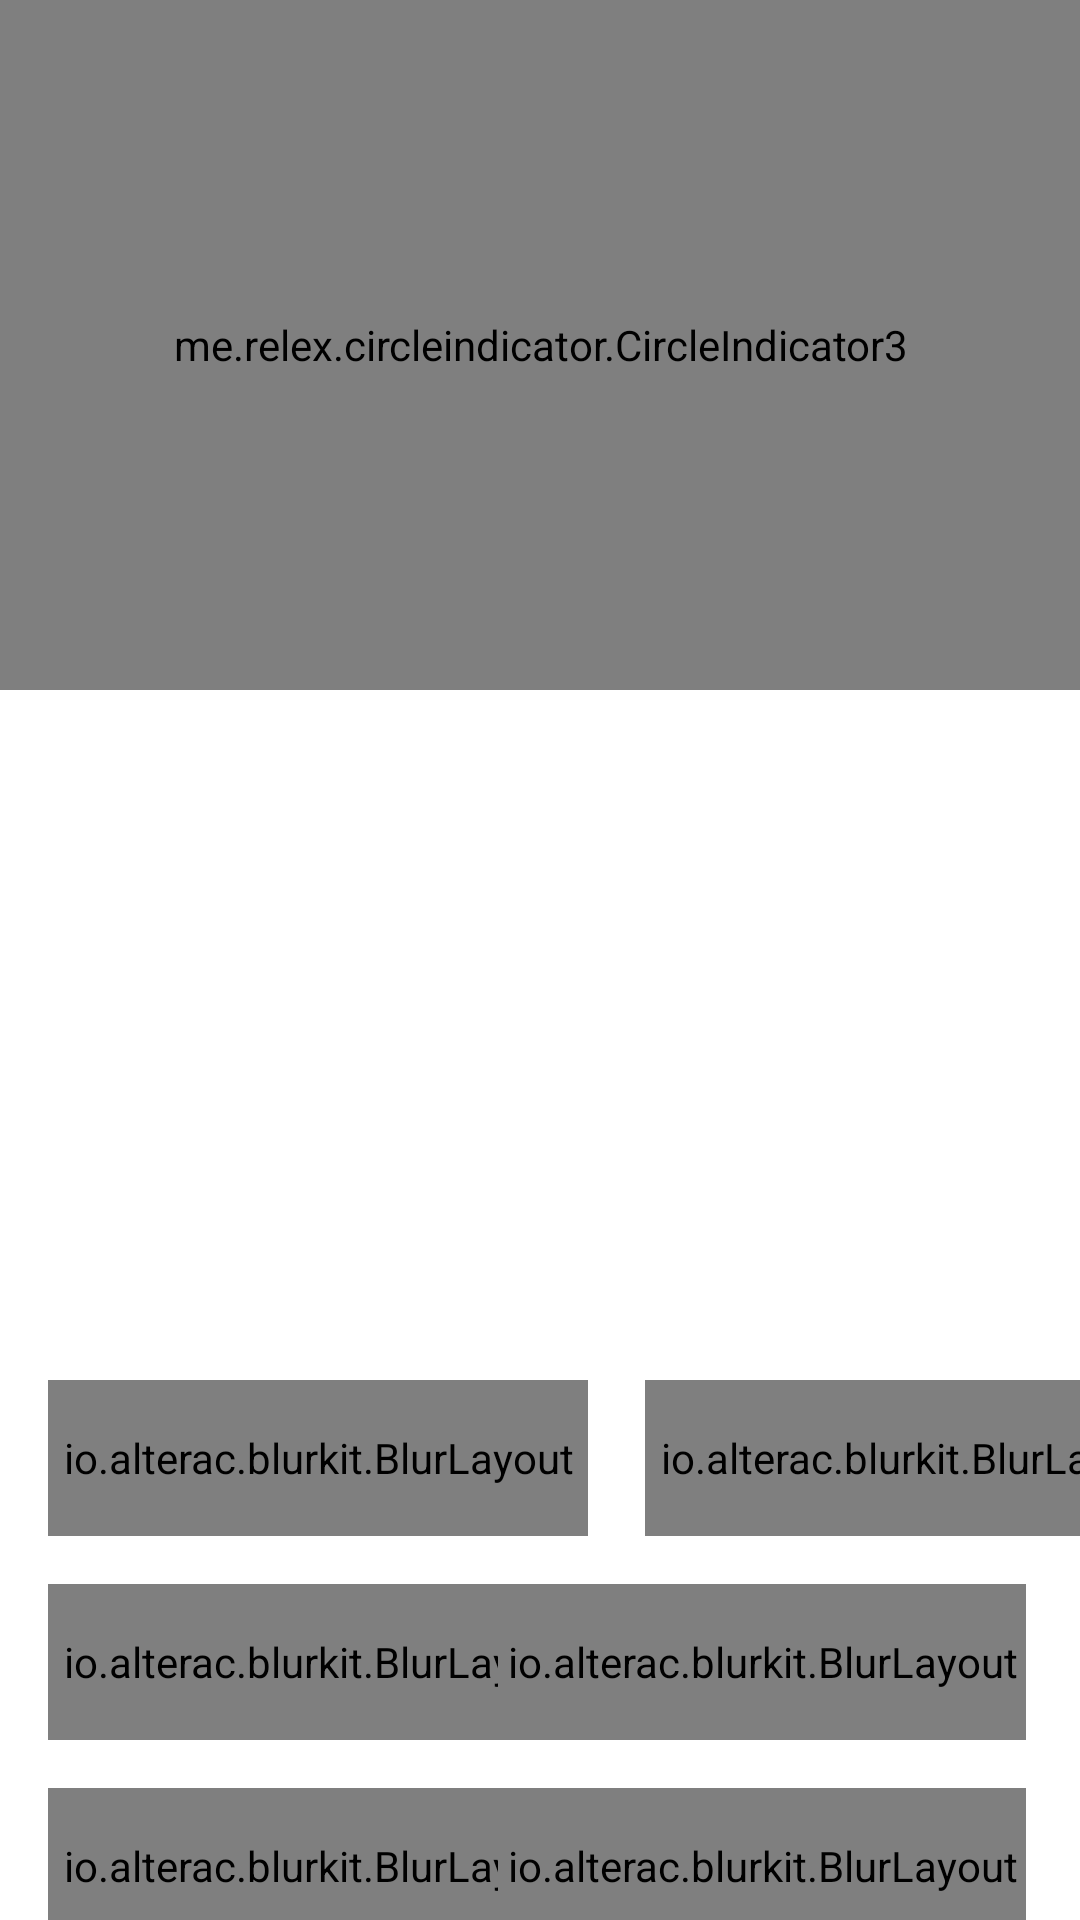

Produce the Android XML layout that renders to this screen, including the resource entries it uses.
<!-- AndroidManifest.xml: application theme Theme.OnboardingSense -->
<!-- res/layout/fragment_view_pager.xml -->
<?xml version="1.0" encoding="utf-8"?>
<androidx.constraintlayout.widget.ConstraintLayout xmlns:android="http://schemas.android.com/apk/res/android"
    xmlns:app="http://schemas.android.com/apk/res-auto"
    xmlns:tools="http://schemas.android.com/tools"
    android:id="@+id/constraintLayout"
    android:layout_width="match_parent"
    android:layout_height="match_parent">

    <HorizontalScrollView
        android:scrollX="1300px"
        android:id="@+id/scrollView"
        android:layout_width="match_parent"
        android:layout_height="match_parent">
        <LinearLayout
            android:layout_width="wrap_content"
            android:layout_height="match_parent"
            android:orientation="horizontal">
            <ImageView
                android:layout_width="match_parent"
                android:layout_height="wrap_content"
                android:scaleType="centerInside"
                app:srcCompat="@drawable/img_1">
            </ImageView>
        </LinearLayout>
    </HorizontalScrollView>

    <androidx.viewpager2.widget.ViewPager2
        android:id="@+id/viewPagerFragment"
        android:layout_width="match_parent"
        android:layout_height="match_parent"
        tools:layout_editor_absoluteX="215dp"
        tools:layout_editor_absoluteY="460dp">
    </androidx.viewpager2.widget.ViewPager2>

    <RelativeLayout
        android:layout_width="180dp"
        android:layout_height="52dp"
        android:id="@+id/button2"
        android:layout_marginStart="16dp"
        android:layout_marginTop="460dp"
        app:layout_constraintStart_toStartOf="parent"
        app:layout_constraintTop_toTopOf="parent">
        <io.alterac.blurkit.BlurLayout
            android:layout_width="match_parent"
            android:layout_height="match_parent"
            android:clipToOutline="true"
            app:blk_blurRadius="20"
            app:blk_cornerRadius="20dp"
            app:blk_downscaleFactor="0.08"
            app:blk_fps="60">
            <TextView
                android:id="@+id/text_button2"
                android:layout_width="wrap_content"
                android:layout_height="wrap_content"
                android:layout_gravity="center"
                android:text="@string/anxiety"
                android:textAllCaps="false"
                android:textColor="@android:color/white"></TextView>
        </io.alterac.blurkit.BlurLayout>
    </RelativeLayout>

    <RelativeLayout
        android:id="@+id/button3"
        app:layout_constraintStart_toStartOf="parent"
        app:layout_constraintTop_toBottomOf="@+id/button2"
        android:layout_width="180dp"
        android:layout_height="52dp"
        android:layout_marginStart="16dp"
        android:layout_marginTop="16dp">
        <io.alterac.blurkit.BlurLayout
            android:layout_width="match_parent"
            android:layout_height="match_parent"
            android:clipToOutline="true"
            android:textAllCaps="false"
            app:blk_blurRadius="20"
            app:blk_cornerRadius="20dp"
            app:blk_downscaleFactor="0.08"
            app:blk_fps="60">
            <TextView
                android:id="@+id/textButton4"
                android:layout_width="wrap_content"
                android:layout_height="wrap_content"
                android:layout_gravity="center"
                android:text="@string/stress"
                android:textAllCaps="false"
                android:textColor="@android:color/white"></TextView>
        </io.alterac.blurkit.BlurLayout>
    </RelativeLayout>

<RelativeLayout
    android:id="@+id/button4"
    android:layout_width="180dp"
    android:layout_height="52dp"
    android:layout_marginStart="16dp"
    android:layout_marginTop="16dp"
    app:layout_constraintStart_toStartOf="parent"
    app:layout_constraintTop_toBottomOf="@+id/button3">
    <io.alterac.blurkit.BlurLayout
        android:layout_width="match_parent"
        android:layout_height="match_parent"
        android:clipToOutline="true"
        android:textAllCaps="false"
        app:blk_blurRadius="20"
        app:blk_cornerRadius="20dp"
        app:blk_downscaleFactor="0.08"
        app:blk_fps="60">
        <TextView
            android:layout_width="wrap_content"
            android:layout_height="wrap_content"
            android:layout_gravity="center"
            android:text="@string/esteem"
            android:textAllCaps="false"
            android:textColor="@android:color/white"></TextView>
    </io.alterac.blurkit.BlurLayout>
</RelativeLayout>


<RelativeLayout
    android:id="@+id/button5"
    android:layout_width="180dp"
    android:layout_height="52dp"
    android:textAllCaps="false"
    android:layout_marginStart="19dp"
    android:layout_marginTop="460dp"
    android:layout_marginEnd="16dp"
    app:layout_constraintEnd_toEndOf="parent"
    app:layout_constraintHorizontal_bias="0.0"
    app:layout_constraintStart_toEndOf="@+id/button2"
    app:layout_constraintTop_toTopOf="parent">
    <io.alterac.blurkit.BlurLayout
        android:clipToOutline="true"
        android:layout_width="match_parent"
        android:layout_height="match_parent"
        app:blk_blurRadius="20"
        app:blk_cornerRadius="20dp"
        app:blk_downscaleFactor="0.08"
        app:blk_fps="60">
        <TextView
            android:id="@+id/textButton3"
            android:layout_width="wrap_content"
            android:layout_height="wrap_content"
            android:layout_gravity="center"
            android:text="@string/sleep"
            android:textAllCaps="false"
            android:textColor="@android:color/white"
            ></TextView>
    </io.alterac.blurkit.BlurLayout>
</RelativeLayout>


<RelativeLayout
    android:id="@+id/button6"
    android:layout_width="180dp"
    android:layout_height="52dp"
    android:layout_marginTop="16dp"
    android:paddingRight="2dp"
    android:paddingLeft="2dp"
    android:layout_marginEnd="16dp"
    app:layout_constraintEnd_toEndOf="parent"
    app:layout_constraintTop_toBottomOf="@+id/button5">
    <io.alterac.blurkit.BlurLayout
        android:layout_width="match_parent"
        android:layout_height="match_parent"
        android:clipToOutline="true"
        app:blk_blurRadius="20"
        app:blk_cornerRadius="20dp"
        app:blk_downscaleFactor="0.08"
        app:blk_fps="60">
        <TextView
            android:id="@+id/textButton5"
            android:layout_width="wrap_content"
            android:layout_height="wrap_content"
            android:layout_gravity="center"
            android:text="@string/happines"
            android:textAllCaps="false"
            android:textColor="@android:color/white"></TextView>
    </io.alterac.blurkit.BlurLayout>
</RelativeLayout>


    <RelativeLayout
        android:id="@+id/button7"
        android:layout_width="180dp"
        android:layout_height="52dp"
        android:layout_marginTop="16dp"
        android:layout_marginEnd="16dp"
        android:paddingLeft="2dp"
        android:paddingRight="2dp"
        app:layout_constraintEnd_toEndOf="parent"
        app:layout_constraintTop_toBottomOf="@+id/button6">

        <io.alterac.blurkit.BlurLayout
            android:layout_width="180dp"
            android:layout_height="52dp"
            android:clipToOutline="true"
            app:blk_blurRadius="20"
            app:blk_cornerRadius="20dp"
            app:blk_downscaleFactor="0.08"
            app:blk_fps="60">

            <TextView
                android:layout_width="wrap_content"
                android:layout_height="wrap_content"
                android:layout_gravity="center"
                android:text="@string/productivity"
                android:textAllCaps="false"
                android:textColor="@android:color/white"></TextView>
        </io.alterac.blurkit.BlurLayout>
    </RelativeLayout>

    <TextView
        android:id="@+id/textView"
        android:layout_width="wrap_content"
        android:layout_height="wrap_content"
        android:layout_marginStart="16dp"
        android:layout_marginTop="160dp"
        android:text="@string/what_brings"
        android:textColor="@color/textcolorfirst"
        android:textSize="22dp"
        android:textStyle="bold"
        app:layout_constraintStart_toStartOf="parent"
        app:layout_constraintTop_toTopOf="parent" />

    <TextView
        android:id="@+id/textView2"
        android:layout_width="wrap_content"
        android:layout_height="16dp"
        android:layout_marginStart="16dp"
        android:layout_marginTop="12dp"
        android:text="@string/we_recognize"
        android:textColor="@color/textcolor"
        android:textSize="12dp"
        app:layout_constraintStart_toStartOf="parent"
        app:layout_constraintTop_toBottomOf="@+id/textView" />


    <me.relex.circleindicator.CircleIndicator3
        android:id="@+id/indicator"
        android:layout_width="419dp"
        android:layout_height="230dp"
        app:ci_margin = "10dp"
        android:background="@color/trans"
        app:ci_height = "15dp"
        app:ci_width = "15dp"
        app:layout_constraintEnd_toEndOf="parent"
        app:layout_constraintStart_toStartOf="parent"
        app:layout_constraintTop_toTopOf="parent">
    </me.relex.circleindicator.CircleIndicator3>

    <androidx.appcompat.widget.AppCompatButton
        android:id="@+id/btnCont"
        android:layout_width="379dp"
        android:layout_height="61dp"
        android:layout_marginStart="16dp"
        android:layout_marginEnd="16dp"
        android:layout_marginBottom="105dp"
        android:background="@drawable/btn_continue"
        android:text="@string/btnContinue"
        android:textAllCaps="false"
        android:textSize="20dp"
        android:visibility="invisible"
        android:textColor="@color/text_button_color"
        app:layout_constraintBottom_toBottomOf="parent"
        app:layout_constraintEnd_toEndOf="parent"
        app:layout_constraintStart_toStartOf="parent" />

    <ImageView
        android:id="@+id/image_view_velcome"
        android:layout_width="match_parent"
        android:layout_height="match_parent"
        android:scaleType="centerCrop"
        android:src="@drawable/first_screen_bg">
    </ImageView>

    <TextView
    android:layout_width="wrap_content"
    android:id="@+id/welcome_text_view"
    android:visibility="gone"
    android:layout_height="wrap_content"
    android:text="@string/welcome"
    android:textColor="@android:color/white"
    android:textSize="40dp"
    app:layout_constraintBottom_toBottomOf="parent"
    app:layout_constraintLeft_toLeftOf="parent"
    app:layout_constraintRight_toRightOf="parent"
    android:textStyle="bold"
    app:layout_constraintTop_toTopOf="parent" />


</androidx.constraintlayout.widget.ConstraintLayout>
<!-- resources referenced by this layout -->
<resources>
  <color name="text_button_color">#334784</color>
  <color name="textcolor">#234C5E </color>
  <color name="textcolorfirst">#234C5E</color>
  <color name="trans">#00000000 </color>
  <!-- drawable btn_continue (drawable) -->
  <?xml version="1.0" encoding="utf-8"?>
  <selector xmlns:android="http://schemas.android.com/apk/res/android" >
      <item >
          <shape android:shape="rectangle"  >
              <corners android:radius="15dp" />
              <gradient android:angle="-90"
                  android:startColor="#FFFFFF"
                  android:endColor="#FFFFFF" />
          </shape>
      </item>
  </selector>
  <string name="anxiety">Cope With Anxiety</string>
  <string name="btnContinue">Continue</string>
  <string name="esteem">Build Self-Esteem</string>
  <string name="happines">Increase Happiness</string>
  <string name="productivity">Increase Productivity</string>
  <string name="sleep">Better Sleep</string>
  <string name="stress">Reduce Stress</string>
  <string name="we_recognize">We\’ll personalize recommendations based on your goals </string>
  <string name="welcome">Welcome!</string>
  <string name="what_brings">What brings you to Sense?</string>
  <style name="Theme.OnboardingSense" parent="Theme.MaterialComponents.DayNight.NoActionBar">
          <item name="android:statusBarColor">@android:color/transparent</item>
          <item name="android:windowTranslucentStatus">false</item>
          <item name="android:windowTranslucentNavigation">true</item>
      </style>
</resources>
